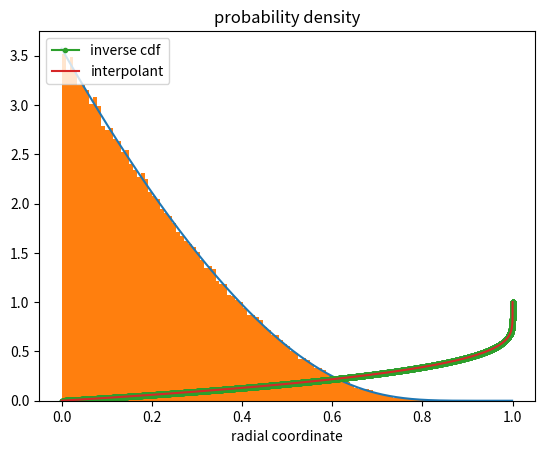

Write Python code to recreate this figure.

import numpy as np
from scipy.integrate import quad as sp_quad
from scipy.interpolate import interp1d as sp_interp
from scipy.interpolate import UnivariateSpline as sp_univ

class RadialDensity:
  """
  Sample from the radial density
    p(s,theta,phi) = (1-s^5)^2 (1-s)^(-2/3) exp(-19.94 (1-s)^(-1/3))
  where s in (0,1).

  Sampling is done via the inverse transform method through an interpolant
  of the inverse cdf.
  """

  def __init__(self,n_points=1000):
    """
    n_points: number of points used to interpolate the inverse cdf.
    """
    # support
    self.lb = 0.0
    self.ub = 1.0
    # compute the inverse cdf
    self.n_points = n_points
    self._cdf_inv = self.build_inverse_cdf(n_points)

  def _pdf(self,s):
    const = 0.21636861430315135e5
    a = (1-s**5)**2
    b = (1-s)**(-2/3)
    c = (12.0**(-1/3))*((1-s)**(-1/3))
    d = np.exp(-19.94*c)
    return const*a*b*d
  
  def _cdf(self,s):
    if s <= self.lb:
      return 0.0
    elif s >= self.ub:
      return 1.0
    else:
      return sp_quad(self._pdf,self.lb,s)[0]

  def build_inverse_cdf(self,n_points=1000):
    """
    Build an interpolant of the inverse cdf.
      X = F^{-1}(u)
    n_points: number of points used in interpolation.
    """
    #s_vals = np.linspace(self.lb,self.ub,n_points)

    # adaptive spacing
    dy = 1.0/n_points
    n_pad = int(0.1*n_points)
    s_vals = np.zeros(n_points+n_pad)
    for ii in range(1,n_points):
      s_vals[ii] = s_vals[ii-1] + dy/self._pdf(s_vals[ii-1])
    # mix with linspace
    diff = (self.ub - np.max(s_vals))/n_pad/2
    s_vals[n_points:] = np.linspace(np.max(s_vals)+diff,self.ub,n_pad)

    # evaluate the CDF
    cdf_vals = np.array([self._cdf(s) for s in s_vals])
    # interpolate x = F^-1(u)
    interpolant = sp_interp(cdf_vals,s_vals,kind='cubic')
    return interpolant

  def sample(self,n_points):
    """
    Inverse transform sampling using tabulated CDF values.
    """
    # generate uniform random variables
    unif = np.random.uniform(0,1,n_points)

    # evaluate the inverse CDF
    return self._cdf_inv(unif)


if __name__=="__main__":
  import matplotlib.pyplot as plt
  n_points = 1000
  sampler = RadialDensity(n_points)

  # plot the pdf
  x = np.linspace(0,1,1000)
  y = sampler._pdf(x)
  plt.plot(x,y)
  # plot a histogram of samples
  n_samples = 200000
  s = sampler.sample(n_samples)
  plt.hist(s,bins=100,density=True)
  plt.title("probability density")
  plt.xlabel("radial coordinate")
  plt.show()

  # plot the inverse CDF
  x = np.linspace(0,1,10000)
  y = [sampler._cdf(xi) for xi in x] 
  plt.plot(y,x,'-o',markersize=3,label='inverse cdf')
  y = np.linspace(0,1,100000)
  plt.plot(y,sampler._cdf_inv(y),label='interpolant')
  plt.legend(loc='upper left')
  plt.show()

  
